Run: headless pygame with SDL's dummy video driver; simulated clock (each Clock.tick advances the game by its frame time, no real sleeping); random seed 0; keys injected as events and as key.get_pressed() state; no mouse input.
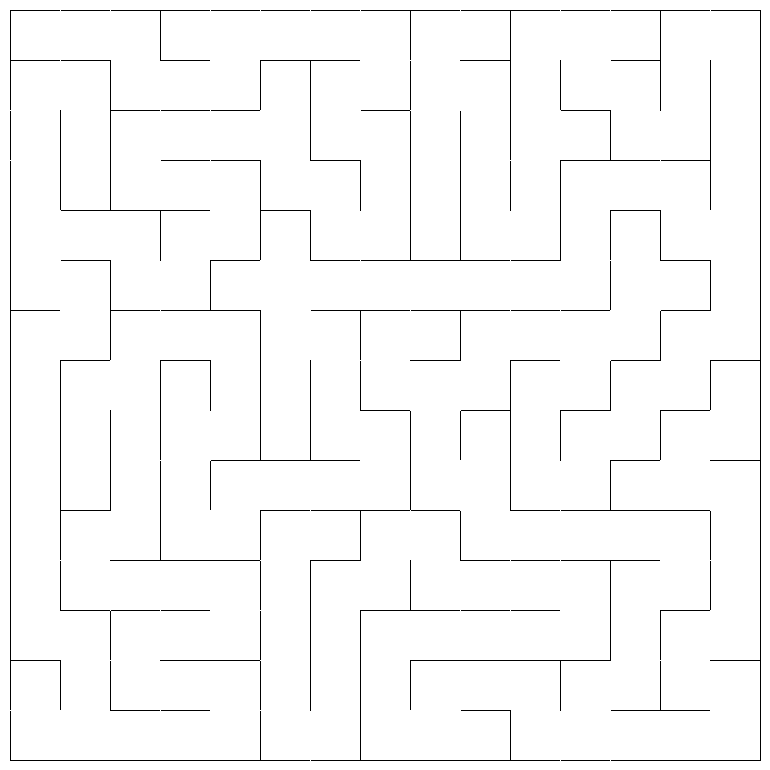
Frame 1 of 4 · flips 1–60 · no input
Frame 2 of 4 · flips 61–180 · tapped SPACE, RETURN · held RIGHT (→), D · screen unchanged from frame 1, image omitted
Frame 3 of 4 · flips 181–300 · held DOWN (↓), S · screen unchanged from frame 2, image omitted
Frame 4 of 4 · flips 301–420 · held LEFT (←), A, UP (↑), W · screen unchanged from frame 3, image omitted

The pygame program that drew these frames:

#!/usr/bin/env python3
import pygame, random, time

WIDTH, HEIGHT = 770, 770
WH = (WIDTH, HEIGHT)
WIN = pygame.display.set_mode(WH)
pygame.display.set_caption("Maze")

BG = pygame.Surface(WH)

BG.fill((255,255,255))


class Node:

    def __init__(self, coords, color=(0, 255, 0), visited=False):
        self.x1 ,self.y1, self.x2 , self.y2 =  coords
        self.color = color
        self.visited = visited
        self.deleteList = []

    def setColor(self, color):
        self.color = color

    def getPos(self):
        return (self.x1, self.y1, self.x2, self.y2)

    def draw(self, delete=0, fill=False, test=False, testCell=None):
        x1, y1, x2, y2 = self.getPos()
        topColor = (0, 0, 0)
        bottomColor = (0, 0, 0)
        leftColor = (0, 0, 0)
        rightColor = (0, 0, 0)

        if delete !=0:
            self.deleteList.append(delete)

        # Check if we want to remove the wall between corresponding cell and current cell
        for delet in self.deleteList:
            if delet == 1:
                topColor = (255, 255, 255)
            if delet == 2:
                bottomColor = (255, 255, 255)
            if delet == 3:
                leftColor = (255, 255, 255)
            if delet == 4:
                rightColor = (255, 255, 255)

        # Draw lines
        self.top = pygame.draw.line(WIN, topColor, (x1, y1), (x1+x2, y1))
        self.left = pygame.draw.line(WIN, leftColor, (x1, y1), (x1, y1+y2))
        self.bottom = pygame.draw.line(WIN, bottomColor, (x1, y1+y2), (x1+x2, y1+y2))
        self.right = pygame.draw.line(WIN, rightColor, (x1+x2, y1), (x1+x2, y1+y2))

def createNodes(nodeCount):
    # Create nodes
    nodeList = []
    for i in range(1, nodeCount + 1):
        temp = []
        for j in range(1, nodeCount + 1):
            x1 = (50 * j) - 40
            y1 = (50 * i) - 40
            x2 = 50
            y2 = 50
            coords = (x1, y1, x2, y2)

            color = (255, 255, 255)

            temp.append(Node(coords, color=color))
        nodeList.append(temp)

    return nodeList


def drawNodes(nodeList):
    # Draw all nodes
    for i in range(len(nodeList)):
        for j in range(len(nodeList[i])):
            currNode = nodeList[i][j]
            currNode.draw()

    # Right line
    pygame.draw.line(WIN, (0, 0, 0), (760, 10), (760, 760))

    # Bottom line
    pygame.draw.line(WIN, (0, 0, 0), (10, 760), (760, 760))

def getNeighbours(nodeList, currCell):
    neighbours = {}

    # Get index of the current cell
    index = getIndex(nodeList, currCell)
    y, x = index

    # Get neighbours of current cell if neighbour cell is not visited

    if y + 1 < len(nodeList):
        cell = nodeList[y+1][x]
        if not cell.visited:
            neighbours["bottom"] = cell

    if y - 1 >= 0:
        cell = nodeList[y-1][x]
        if not cell.visited:
            neighbours["top"] = cell

    if x + 1 < len(nodeList[y]):
        cell = nodeList[y][x+1]
        if not cell.visited:
            neighbours["right"] = cell

    if x - 1 >= 0:
        cell = nodeList[y][x-1]
        if not cell.visited:
            neighbours["left"] = cell


    return neighbours


def getIndex(nodeList, currCell):
    # Get the coordinates as (y, x) of current cell
    temp = (0,0)
    for i in range(len(nodeList)):
        for j in range(len(nodeList[i])):
            if nodeList[i][j] == currCell:
                temp = (i, j)
                break

    return temp


def generateMaze(nodeList, currCell, prog):

    stack = []
    # Mark the current cell as visited and push it to the stack
    currCell.visited = True
    stack.append(currCell)

    # While stack is not empty
    while stack:

        # Get a cell
        currCell = stack.pop()
        # Get neighbours of that cell
        neighbours = getNeighbours(nodeList, currCell)

        # If current cell has unvisited neighbours
        if neighbours:
            # Push the current cell back to the stack
            stack.append(currCell)

            # Get random neighbour of current cell
            k = random.choice(list(neighbours.keys()))
            v = neighbours[k]

            # Remove appropriate wall between current cell and neighbour cell

            if k == "right":
                currCell.draw(delete=4)
                v.draw(delete=3)

            if k == "left":
                currCell.draw(delete=3)
                v.draw(delete=4)

            if k == "bottom":
                currCell.draw(delete=2)
                v.draw(delete=1)

            if k == "top":
                currCell.draw(delete=1)
                v.draw(delete=2)

            # Mark neighbour cell as visited and push it back to the stack
            v.visited = True
            stack.append(v)

            # Put delay if we want to watch progress
            if prog:
                time.sleep(0.01)
                pygame.display.update()


def main():
    run = True
    WIN.blit(BG, (0,0))

    nodeCount = 15
    nodeList = createNodes(nodeCount)
    drawNodes(nodeList)
    pygame.display.update()
    generateMaze(nodeList, nodeList[0][0], prog=False)
    print("finished")

    while run:

        pygame.display.update()

        for event in pygame.event.get():
            if event.type == pygame.QUIT:
                run = False
                quit()
                break

    pygame.quit()


if __name__ == '__main__':
    main()
